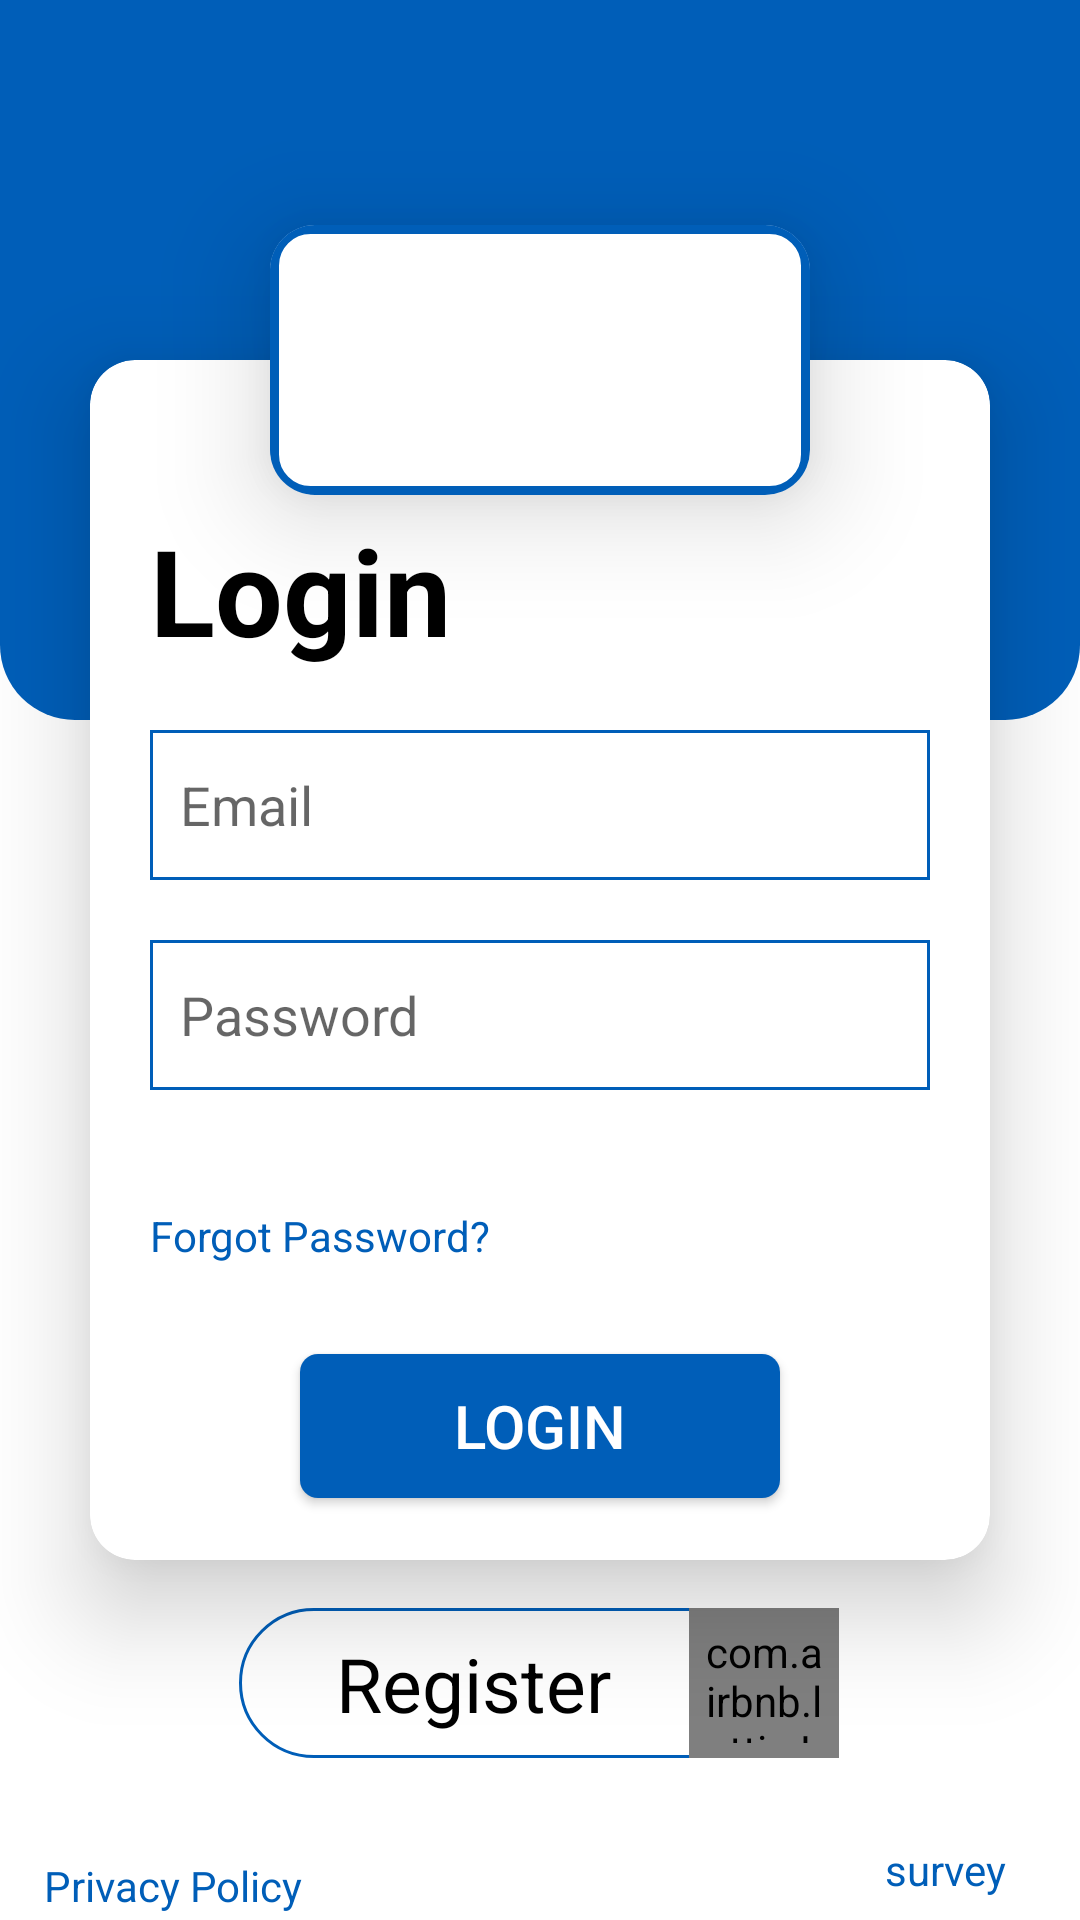

Here is an Android app screen rendered from its layout file. Give the layout XML and the strings, colors and styles it references.
<!-- AndroidManifest.xml: application theme Theme.NHSDemo -->
<!-- res/layout/activity_login.xml -->
<?xml version="1.0" encoding="utf-8"?>
<androidx.constraintlayout.widget.ConstraintLayout xmlns:android="http://schemas.android.com/apk/res/android"
    xmlns:app="http://schemas.android.com/apk/res-auto"
    xmlns:tools="http://schemas.android.com/tools"
    android:layout_width="match_parent"
    android:layout_height="match_parent"
    tools:context=".MainActivity">


    <LinearLayout
        android:id="@+id/top_banner"
        android:layout_width="match_parent"
        android:layout_height="240dp"
        android:background="@drawable/top_background"
        app:layout_constraintEnd_toEndOf="parent"
        app:layout_constraintHorizontal_bias="0.0"
        app:layout_constraintStart_toStartOf="parent"
        app:layout_constraintTop_toTopOf="parent"
        tools:ignore="MissingConstraints"
        android:orientation="vertical" />

    <androidx.cardview.widget.CardView
        android:layout_width="180dp"
        android:layout_height="90dp"
        app:cardCornerRadius="15dp"
        app:cardElevation="21dp"
        app:layout_constraintBottom_toTopOf="@+id/cardView"
        app:layout_constraintEnd_toEndOf="@+id/cardView"
        app:layout_constraintStart_toStartOf="@+id/cardView"
        app:layout_constraintTop_toTopOf="@+id/cardView">


        <LinearLayout
            android:layout_width="match_parent"
            android:layout_height="match_parent"
            android:background="@drawable/card_background">

            <ImageView
                android:layout_width="match_parent"
                android:layout_height="match_parent"
                android:src="@drawable/new_logo"
                android:scaleType="centerCrop"
                android:padding="10dp">

            </ImageView>

        </LinearLayout>

    </androidx.cardview.widget.CardView>

    <androidx.cardview.widget.CardView
        android:id="@+id/cardView"
        android:layout_width="match_parent"
        android:layout_height="400dp"
        android:layout_marginStart="30dp"
        android:layout_marginTop="120dp"
        android:layout_marginEnd="30dp"
        app:cardCornerRadius="15dp"
        app:cardElevation="20dp"
        app:layout_constraintEnd_toEndOf="parent"
        app:layout_constraintHorizontal_bias="1.0"
        app:layout_constraintStart_toStartOf="@+id/top_banner"
        app:layout_constraintTop_toTopOf="@+id/top_banner">


        <LinearLayout
            android:layout_width="match_parent"
            android:layout_height="match_parent"
            android:orientation="vertical">

            <TextView
                android:layout_width="wrap_content"
                android:layout_height="wrap_content"
                android:layout_marginStart="20dp"
                android:layout_marginTop="50dp"
                android:text="@string/login_text"
                android:textColor="@color/black"
                android:textSize="40sp"
                android:textStyle="bold" />

            <EditText
                android:id="@+id/email_text"
                android:layout_width="match_parent"
                android:layout_height="50dp"
                android:layout_marginStart="20dp"
                android:layout_marginTop="20dp"
                android:layout_marginEnd="20dp"
                android:autofillHints=""
                android:background="@drawable/edit_text_background"
                android:drawableStart="@drawable/ic_outline_email_24"
                android:drawablePadding="10dp"
                android:drawableTint="@color/black"
                android:hint="@string/email_input"
                android:inputType="textEmailAddress"
                android:paddingStart="10dp"
                android:paddingEnd="10dp" />

            <EditText
                android:id="@+id/password_text"
                android:layout_width="match_parent"
                android:layout_height="50dp"
                android:layout_marginStart="20dp"
                android:layout_marginTop="20dp"
                android:layout_marginEnd="20dp"
                android:background="@drawable/edit_text_background"
                android:drawableStart="@drawable/ic_outline_lock_24"
                android:drawablePadding="10dp"
                android:drawableTint="@color/black"
                android:hint="@string/password_button"
                android:importantForAutofill="no"
                android:inputType="numberPassword"
                android:paddingStart="10dp"
                android:paddingEnd="10dp" />

            <ImageView
                android:id="@+id/show_hide_pwd"
                android:layout_width="25dp"
                android:layout_height="25dp"
                android:layout_marginStart="30dp"
                android:layout_marginTop="4dp" />

            <TextView
                android:id="@+id/forget_password"
                android:layout_width="wrap_content"
                android:layout_height="wrap_content"
                android:layout_marginStart="20dp"
                android:layout_marginTop="10dp"
                android:text="@string/forgot_password"
                android:textColor="@color/nhs_color" />

            <androidx.appcompat.widget.AppCompatButton
                android:id="@+id/login_button"
                android:layout_width="160dp"
                android:layout_height="wrap_content"
                android:layout_gravity="center_horizontal"
                android:layout_marginTop="30dp"
                android:background="@drawable/button_background"
                android:text="@string/login"
                android:textColor="@color/white"
                android:textSize="20sp" />


        </LinearLayout>
    </androidx.cardview.widget.CardView>

    <androidx.constraintlayout.widget.ConstraintLayout
        android:id="@+id/constraintLayout"
        android:layout_width="200dp"
        android:layout_height="50dp"
        android:layout_marginTop="16dp"
        android:background="@drawable/register_button_background"
        app:layout_constraintEnd_toEndOf="@+id/cardView"
        app:layout_constraintHorizontal_bias="0.496"
        app:layout_constraintStart_toStartOf="@+id/cardView"
        app:layout_constraintTop_toBottomOf="@+id/cardView">

        <TextView
            android:id="@+id/register_text"
            android:layout_width="wrap_content"
            android:layout_height="wrap_content"
            android:text="@string/register"
            android:textColor="@color/black"
            android:textSize="25sp"
            app:layout_constraintBottom_toBottomOf="parent"
            app:layout_constraintEnd_toEndOf="parent"
            app:layout_constraintHorizontal_bias="0.298"
            app:layout_constraintStart_toStartOf="parent"
            app:layout_constraintTop_toTopOf="parent" />

        <com.airbnb.lottie.LottieAnimationView
            android:layout_width="50dp"
            android:layout_height="50dp"
            android:padding="5dp"
            app:layout_constraintBottom_toBottomOf="parent"
            app:layout_constraintEnd_toEndOf="parent"
            app:layout_constraintTop_toTopOf="parent"
            app:lottie_autoPlay="true"
            app:lottie_fileName="arrow_right_anim.json"
            app:lottie_loop="true" />

    </androidx.constraintlayout.widget.ConstraintLayout>

    <TextView
        android:id="@+id/privacy_policy"
        android:layout_width="wrap_content"
        android:layout_height="wrap_content"
        android:text="@string/privacy_policy"
        android:textColor="@color/nhs_color"
        app:layout_constraintBottom_toBottomOf="parent"
        app:layout_constraintEnd_toEndOf="parent"
        app:layout_constraintHorizontal_bias="0.053"
        app:layout_constraintStart_toStartOf="parent"
        app:layout_constraintTop_toBottomOf="@+id/constraintLayout"
        app:layout_constraintVertical_bias="0.943" />

    <TextView
        android:id="@+id/survey_demo"
        android:layout_width="wrap_content"
        android:layout_height="wrap_content"
        android:text="@string/survey_demo"
        android:textColor="@color/nhs_color"
        app:layout_constraintBottom_toBottomOf="parent"
        app:layout_constraintEnd_toEndOf="parent"
        app:layout_constraintHorizontal_bias="0.887"
        app:layout_constraintStart_toEndOf="@+id/privacy_policy"
        app:layout_constraintTop_toBottomOf="@+id/constraintLayout"
        app:layout_constraintVertical_bias="0.793" />

    <ProgressBar
        style="?android:attr/progressBarStyle"
        android:layout_width="wrap_content"
        android:layout_height="wrap_content"
        android:layout_marginTop="10dp"
        android:visibility="gone"
        android:id="@+id/loginProgressBar"
        app:layout_constraintBottom_toBottomOf="parent"
        app:layout_constraintEnd_toEndOf="parent"
        app:layout_constraintHorizontal_bias="0.498"
        app:layout_constraintStart_toStartOf="parent"
        app:layout_constraintTop_toBottomOf="@id/constraintLayout"
        app:layout_constraintVertical_bias="0.0" />


</androidx.constraintlayout.widget.ConstraintLayout>
<!-- resources referenced by this layout -->
<resources>
  <color name="black">#FF000000</color>
  <color name="nhs_color">#005EB8</color>
  <color name="white">#FFFFFFFF</color>
  <!-- drawable button_background (drawable) -->
  <?xml version="1.0" encoding="utf-8"?>
  <shape xmlns:android="http://schemas.android.com/apk/res/android"
      android:shape="rectangle">
  
  
      <solid
          android:color="@color/nhs_color" />
      <corners
          android:radius="6dp"/>
  
  
  </shape>
  <!-- drawable card_background (drawable) -->
  <?xml version="1.0" encoding="utf-8"?>
  <shape xmlns:android="http://schemas.android.com/apk/res/android"
      android:shape="rectangle">
  
      <stroke
          android:color="@color/nhs_color"
          android:width="3dp"/>
      <corners
          android:radius="12dp"/>
  
  </shape>
  <!-- drawable edit_text_background (drawable) -->
  <?xml version="1.0" encoding="utf-8"?>
  <shape xmlns:android="http://schemas.android.com/apk/res/android"
      android:shape="rectangle">
  
      <stroke
          android:color="@color/nhs_color"
          android:width="1dp"/>
  
  </shape>
  <!-- drawable register_button_background (drawable) -->
  <?xml version="1.0" encoding="utf-8"?>
  <shape xmlns:android="http://schemas.android.com/apk/res/android"
      android:shape="rectangle">
  
      <stroke
          android:width="1dp"
          android:color="@color/nhs_color"/>
  
      <corners
          android:radius="100dp"/>
  
  </shape>
  <!-- drawable top_background (drawable) -->
  <?xml version="1.0" encoding="utf-8"?>
  <shape xmlns:android="http://schemas.android.com/apk/res/android"
      android:shape="rectangle">
  
      <solid
          android:color="@color/nhs_color"/>
  
      <corners
          android:bottomLeftRadius="25dp"
          android:bottomRightRadius="25dp"/>
  
  </shape>
  <string name="email_input">Email</string>
  <string name="forgot_password">Forgot Password?</string>
  <string name="login">Login</string>
  <string name="login_text">Login</string>
  <string name="password_button">Password</string>
  <string name="privacy_policy">Privacy Policy</string>
  <string name="register">Register</string>
  <string name="survey_demo">survey</string>
  <style name="Theme.NHSDemo" parent="Theme.MaterialComponents.Light.NoActionBar">
          
          <item name="colorPrimary">@color/purple_500</item>
          <item name="colorPrimaryVariant">@color/purple_700</item>
          <item name="colorOnPrimary">@color/white</item>
          
          <item name="colorSecondary">@color/teal_200</item>
          <item name="colorSecondaryVariant">@color/teal_700</item>
          <item name="colorOnSecondary">@color/black</item>
          
          <item name="android:statusBarColor">@color/nhs_color</item>
          
      </style>
  <color name="purple_500">#FF6200EE</color>
  <color name="purple_700">#FF3700B3</color>
  <color name="teal_200">#FF03DAC5</color>
  <color name="teal_700">#FF018786</color>
</resources>
